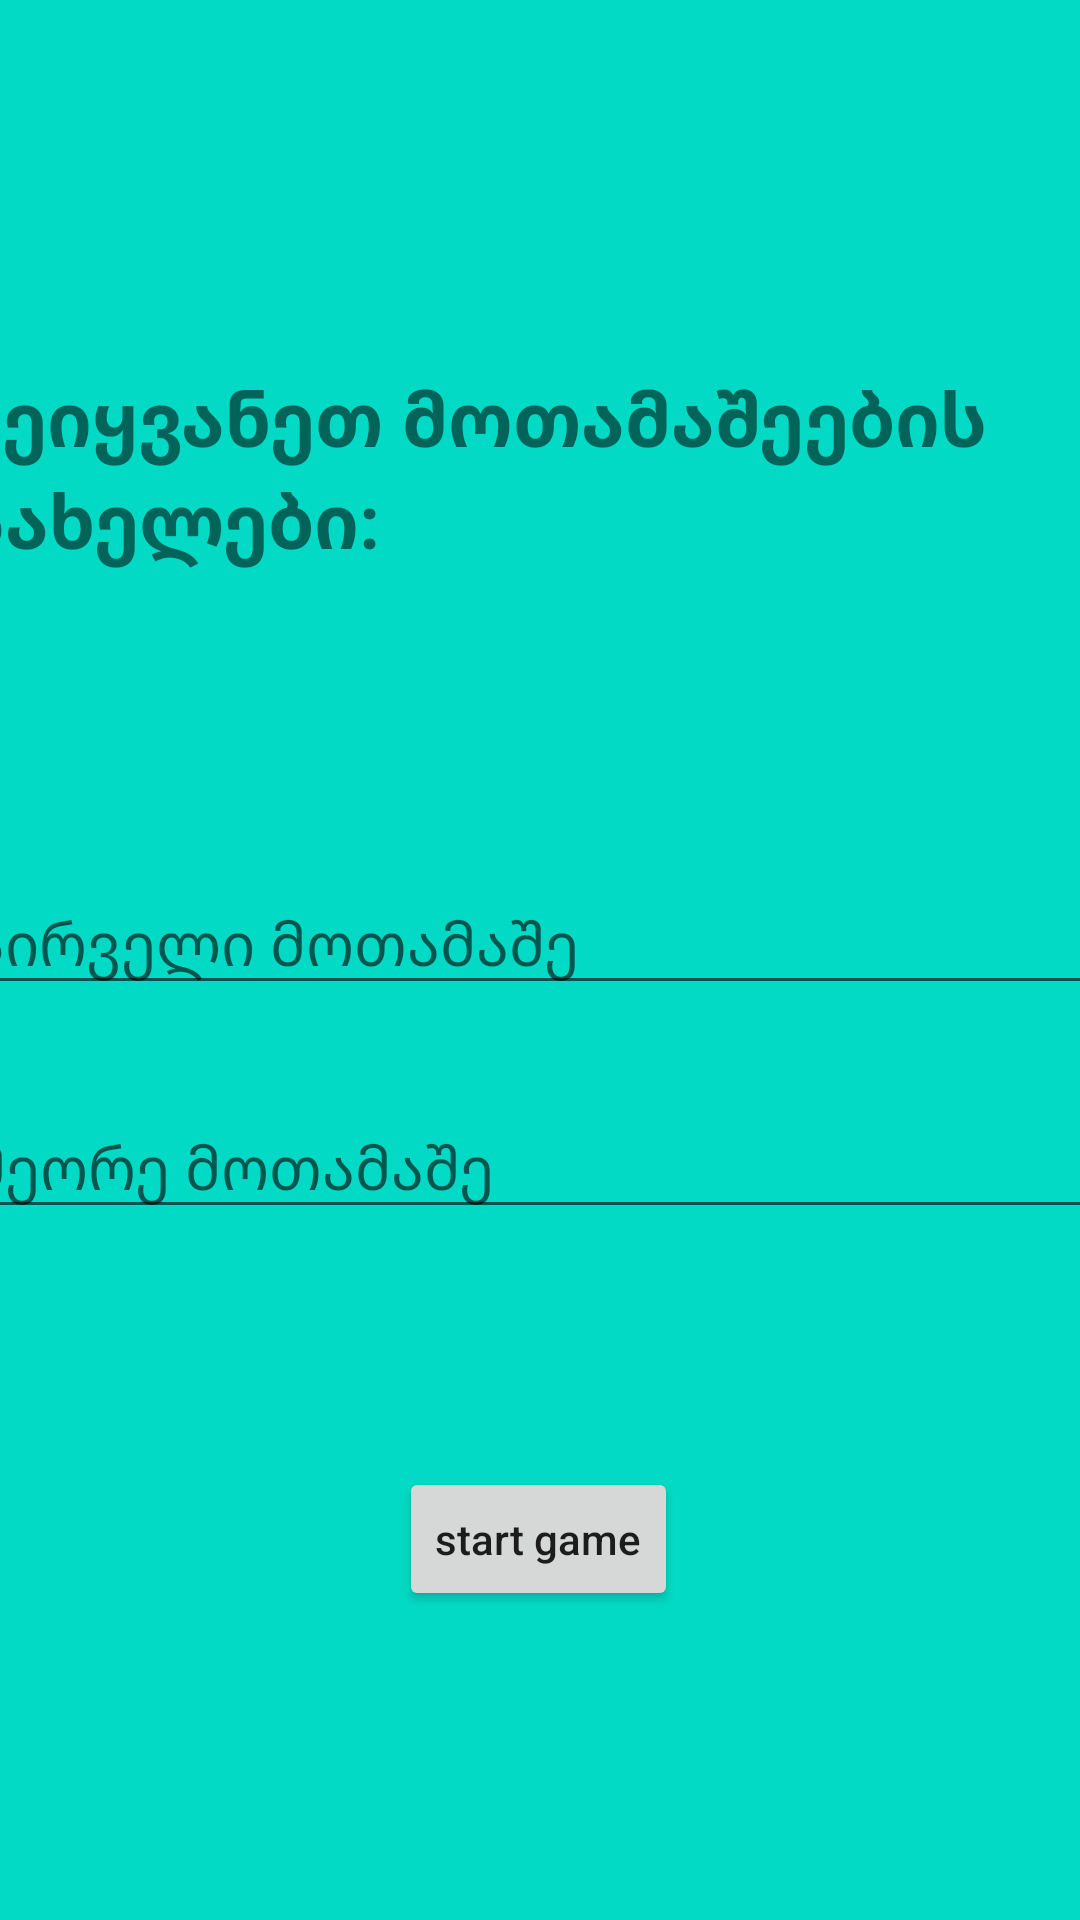

Reconstruct the res/layout file that produces this screen, plus the resources it refers to.
<!-- AndroidManifest.xml: application theme Theme.Xn0 -->
<!-- res/layout/activity_main2.xml -->
<?xml version="1.0" encoding="utf-8"?>
<androidx.constraintlayout.widget.ConstraintLayout xmlns:android="http://schemas.android.com/apk/res/android"
    xmlns:app="http://schemas.android.com/apk/res-auto"
    xmlns:tools="http://schemas.android.com/tools"
    android:layout_width="match_parent"
    android:layout_height="match_parent"
    tools:context=".MainActivity2"
    android:background="@color/teal_200">

    <LinearLayout
        android:id="@+id/linearLayout"
        android:layout_width="409dp"
        android:layout_height="wrap_content"
        android:orientation="vertical"
        app:layout_constraintBottom_toBottomOf="parent"
        app:layout_constraintEnd_toEndOf="parent"
        app:layout_constraintStart_toStartOf="parent"
        app:layout_constraintTop_toTopOf="parent"
        app:layout_constraintVertical_bias="0.347"
        android:layout_marginHorizontal="10dp">

        <TextView
            android:layout_width="wrap_content"
            android:layout_height="wrap_content"
            android:layout_marginBottom="100dp"
            android:text="შეიყვანეთ მოთამაშეების სახელები:"
            android:textSize="25sp"
            android:textStyle="bold"
            android:layout_marginHorizontal="10dp">

        </TextView>

        <EditText
            android:id="@+id/first"
            android:layout_width="match_parent"
            android:layout_height="wrap_content"
            android:layout_marginBottom="30dp"
            android:layout_marginHorizontal="10dp"
            android:textSize="20sp"
            android:hint="პირველი მოთამაშე">

        </EditText>
        <EditText
            android:id="@+id/second"
            android:layout_width="match_parent"
            android:layout_height="wrap_content"
            android:textSize="20sp"
            android:hint="მეორე მოთამაშე"
            android:layout_marginHorizontal="10dp">

        </EditText>
    </LinearLayout>

    <Button
        android:id="@+id/startButton"
        android:layout_width="wrap_content"
        android:layout_height="wrap_content"
        android:text="start game"
        android:textAllCaps="false"
        app:layout_constraintBottom_toBottomOf="parent"
        app:layout_constraintEnd_toEndOf="parent"
        app:layout_constraintHorizontal_bias="0.498"
        app:layout_constraintStart_toStartOf="parent"
        app:layout_constraintTop_toBottomOf="@+id/linearLayout"
        app:layout_constraintVertical_bias="0.435" />
</androidx.constraintlayout.widget.ConstraintLayout>
<!-- resources referenced by this layout -->
<resources>
  <style name="Theme.Xn0" parent="Theme.MaterialComponents.DayNight.DarkActionBar">
          
          <item name="colorPrimary">@color/purple_500</item>
          <item name="colorPrimaryVariant">@color/purple_700</item>
          <item name="colorOnPrimary">@color/white</item>
          
          <item name="colorSecondary">@color/teal_200</item>
          <item name="colorSecondaryVariant">@color/teal_700</item>
          <item name="colorOnSecondary">@color/black</item>
          
          <item name="android:statusBarColor">?attr/colorPrimaryVariant</item>
          
      </style>
  <!-- not gathered from this repository: default colours our renderer supplied (Android Studio template values) -->
  <color name="purple_500">#FF6200EE</color>
  <color name="purple_700">#FF3700B3</color>
  <color name="teal_200">#FF03DAC5</color>
  <color name="teal_700">#FF018786</color>
  <color name="black">#FF000000</color>
  <color name="white">#FFFFFFFF</color>
</resources>
